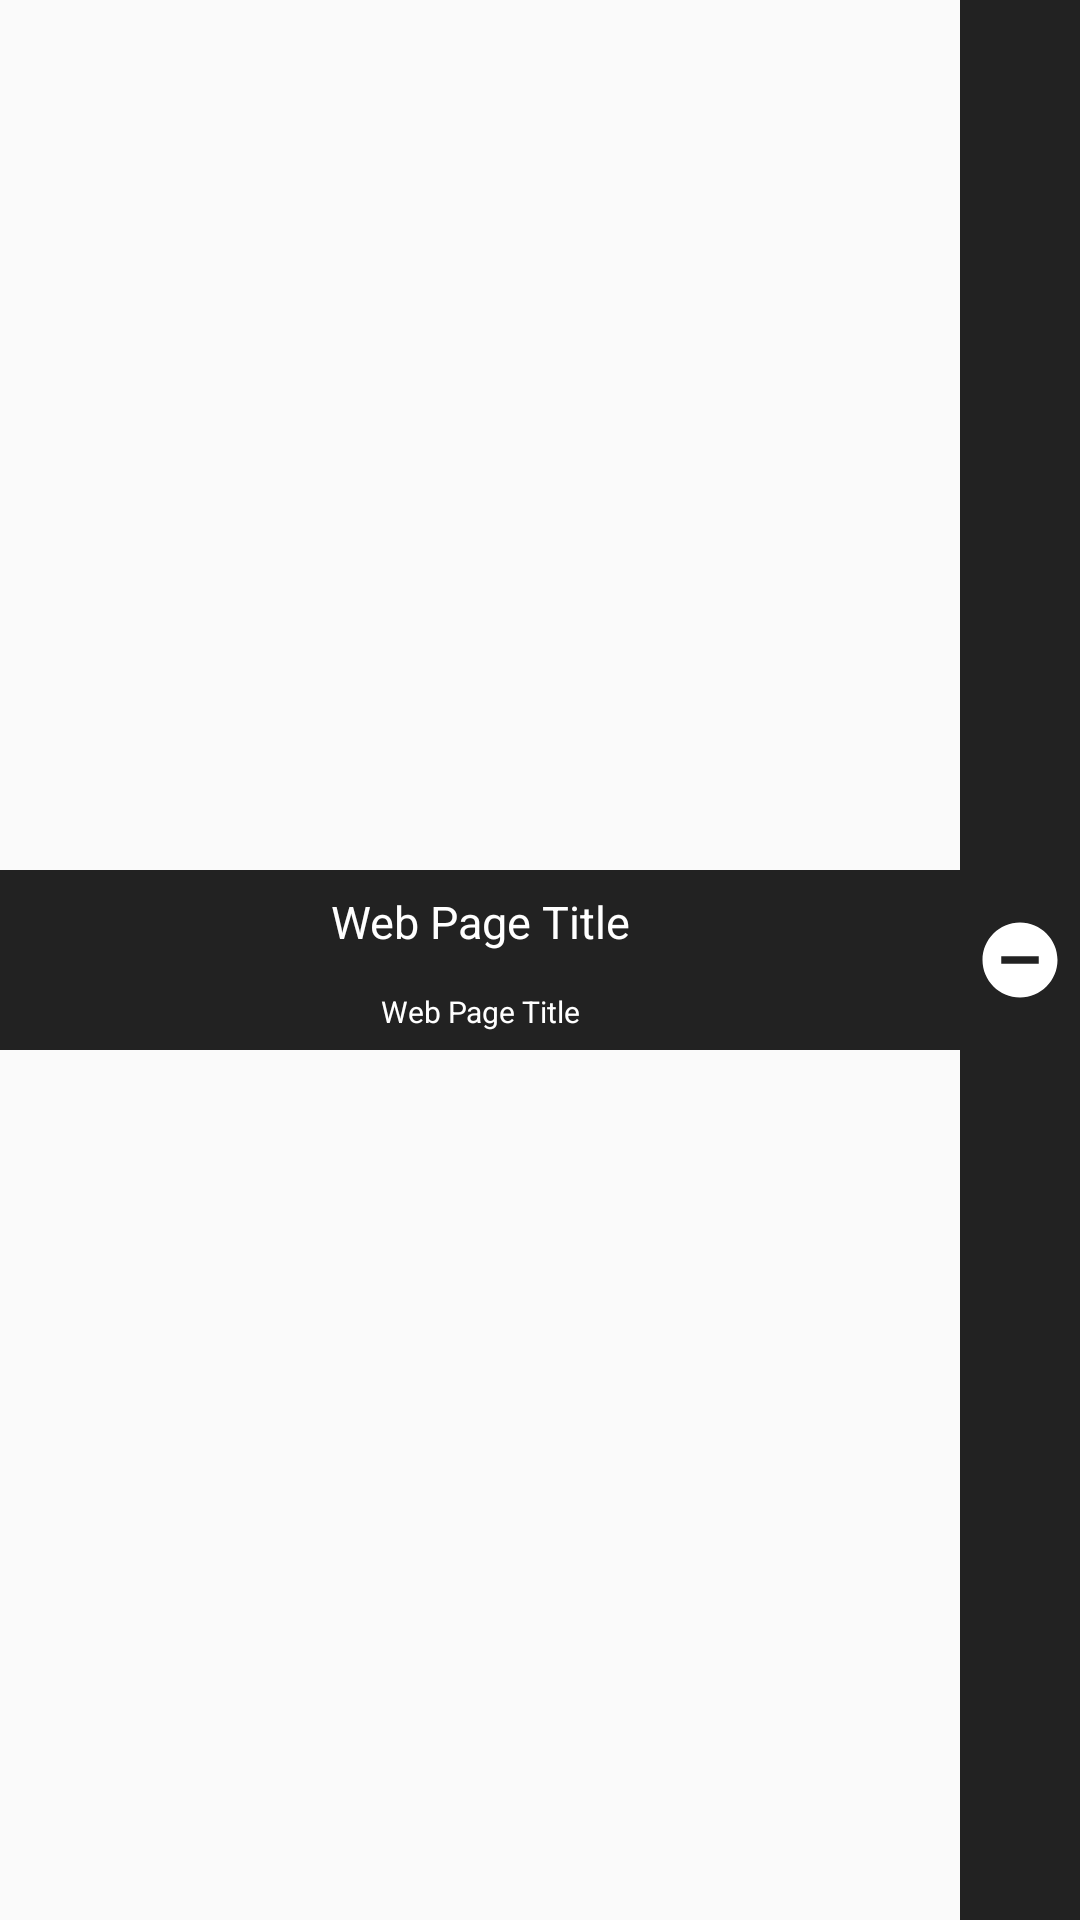

Write the Android layout XML for this screen, with the resource values it uses.
<!-- AndroidManifest.xml: application theme Theme.Brusher -->
<!-- res/layout/bmview_single_item.xml -->
<?xml version="1.0" encoding="utf-8"?>
<LinearLayout xmlns:android="http://schemas.android.com/apk/res/android"
    android:layout_width="match_parent"
    android:layout_height="wrap_content"
    android:gravity="center_vertical"
    android:orientation="horizontal">


    <LinearLayout
        android:orientation="vertical"
        android:layout_weight="1"
        android:layout_width="0dp"
        android:layout_height="60dp">
        <TextView
            android:drawableStart="@drawable/boomark_icon"
            android:clickable="true"
            android:focusable="true"
            android:padding="5dp"
            android:textColor="@color/white"
            android:background="@drawable/ripple_effect"
            android:id="@+id/bmview_single_item_title"
            android:layout_weight="2"
            android:layout_width="match_parent"
            android:layout_height="wrap_content"
            android:gravity="center"
            android:text="Web Page Title"
            android:textSize="15sp" />

        <TextView

            android:clickable="true"
            android:focusable="true"
            android:padding="5dp"
            android:textColor="@color/white"
            android:background="@drawable/ripple_effect"
            android:id="@+id/bmview_single_item_subtitle"
            android:layout_weight="1"
            android:layout_width="match_parent"
            android:layout_height="wrap_content"
            android:gravity="center"
            android:text="Web Page Title"
            android:textSize="10sp" />
    </LinearLayout>


    <ImageButton
        android:id="@+id/bmview_single_item_remove_btn"
        android:padding="5dp"
        android:background="@drawable/ripple_effect"
        android:src="@drawable/remove_icon"
        android:layout_width="wrap_content"
        android:layout_height="match_parent"/>

</LinearLayout>
<!-- resources referenced by this layout -->
<resources>
  <color name="white">#FFFFFFFF</color>
  <!-- drawable remove_icon (drawable) -->
  <vector xmlns:android="http://schemas.android.com/apk/res/android" android:height="30dp" android:tint="#FFFFFF" android:viewportHeight="24" android:viewportWidth="24" android:width="30dp">
        
      <path android:fillColor="@android:color/white" android:pathData="M12,2C6.48,2 2,6.48 2,12s4.48,10 10,10 10,-4.48 10,-10S17.52,2 12,2zM17,13L7,13v-2h10v2z"/>
      
  </vector>
  <!-- drawable ripple_effect (drawable) -->
  <?xml version="1.0" encoding="utf-8"?>
  <ripple xmlns:android="http://schemas.android.com/apk/res/android"
      android:color="?attr/colorControlHighlight">
      <item android:id="@android:id/background">
          <shape android:shape="rectangle">
              <solid android:color="@color/soft_black" />
          </shape>
      </item>
  </ripple>
  <style name="Theme.Brusher" parent="Base.Theme.Brusher" />
  <color name="soft_black">#222222</color>
  <style name="Base.Theme.Brusher" parent="Theme.AppCompat.DayNight.NoActionBar">
          
          
      </style>
</resources>
